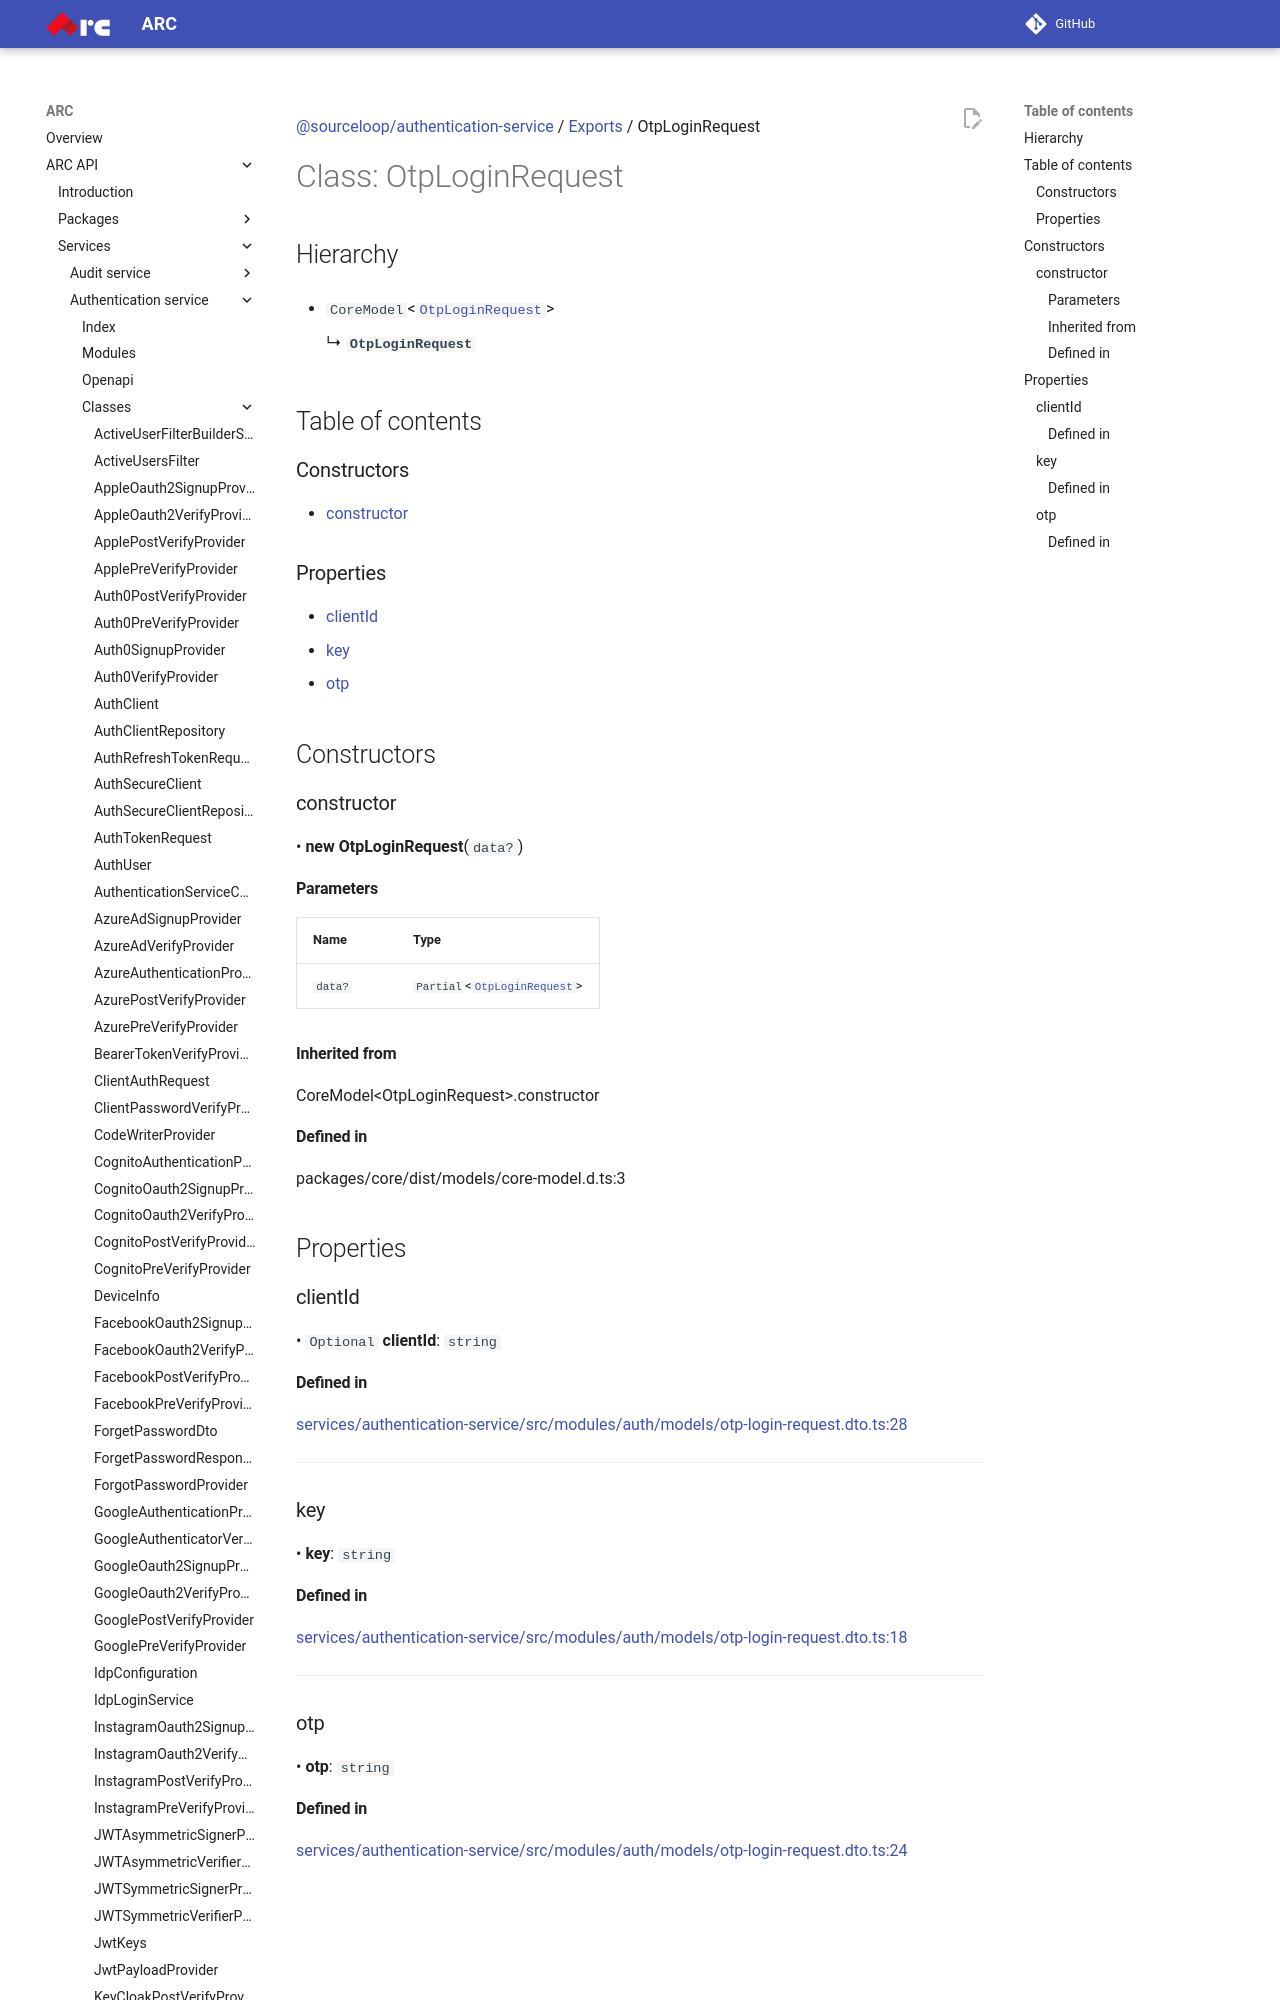

repository: sourcefuse/arc-docs · page: arc-api-docs/services/authentication-service/classes/OtpLoginRequest/index.html · generator: mkdocs

[@sourceloop/authentication-service](../README.md) / [Exports](../modules.md) / OtpLoginRequest

# Class: OtpLoginRequest

## Hierarchy

- `CoreModel`<[`OtpLoginRequest`](OtpLoginRequest.md)\>

  ↳ **`OtpLoginRequest`**

## Table of contents

### Constructors

- [constructor](OtpLoginRequest.md#constructor)

### Properties

- [clientId](OtpLoginRequest.md#clientid)
- [key](OtpLoginRequest.md#key)
- [otp](OtpLoginRequest.md#otp)

## Constructors

### constructor

• **new OtpLoginRequest**(`data?`)

#### Parameters

| Name | Type |
| :------ | :------ |
| `data?` | `Partial`<[`OtpLoginRequest`](OtpLoginRequest.md)\> |

#### Inherited from

CoreModel<OtpLoginRequest\>.constructor
